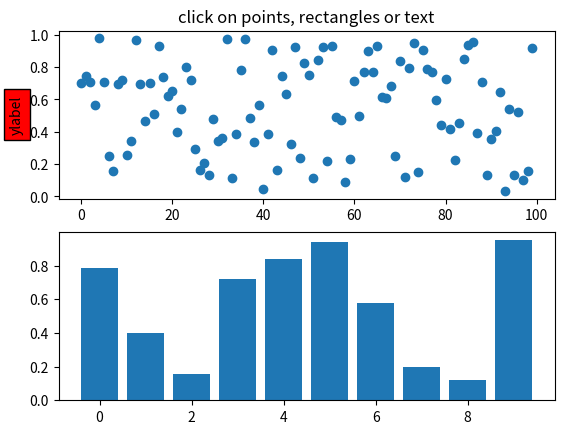
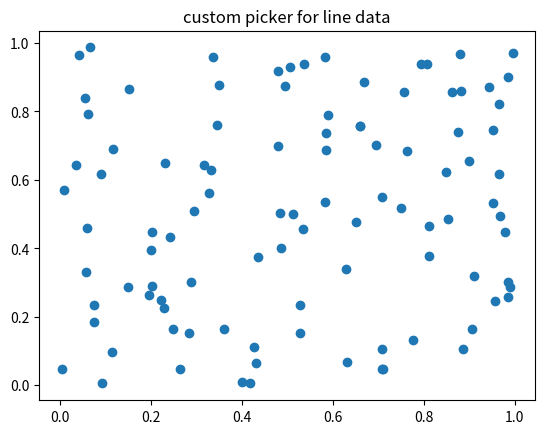
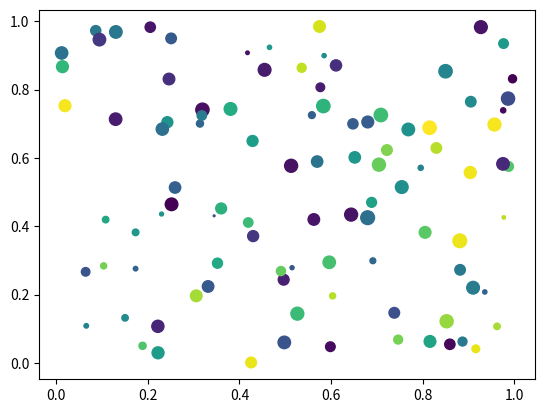
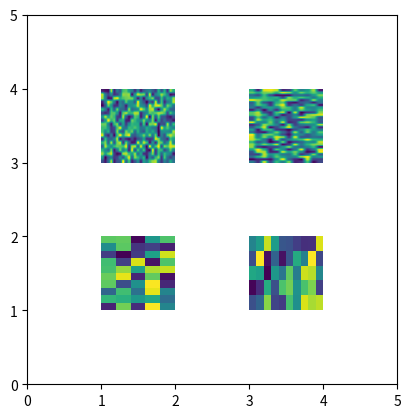

Write Python code to recreate these figures, in order.
# from https://matplotlib.org/stable/gallery/event_handling/pick_event_demo.html
import matplotlib.pyplot as plt
from matplotlib.lines import Line2D
from matplotlib.patches import Rectangle
from matplotlib.text import Text
from matplotlib.image import AxesImage
import numpy as np
from numpy.random import rand


# Fixing random state for reproducibility
np.random.seed(19680801)


def pick_simple():
    # simple picking, lines, rectangles and text
    fig, (ax1, ax2) = plt.subplots(2, 1)
    ax1.set_title('click on points, rectangles or text', picker=True)
    ax1.set_ylabel('ylabel', picker=True, bbox=dict(facecolor='red'))
    line, = ax1.plot(rand(100), 'o', picker=True, pickradius=5)

    # pick the rectangle
    ax2.bar(range(10), rand(10), picker=True)
    for label in ax2.get_xticklabels():  # make the xtick labels pickable
        label.set_picker(True)

    def onpick1(event):
        if isinstance(event.artist, Line2D):
            thisline = event.artist
            xdata = thisline.get_xdata()
            ydata = thisline.get_ydata()
            ind = event.ind
            print('onpick1 line:', np.column_stack([xdata[ind], ydata[ind]]))
        elif isinstance(event.artist, Rectangle):
            patch = event.artist
            print('onpick1 patch:', patch.get_path())
        elif isinstance(event.artist, Text):
            text = event.artist
            print('onpick1 text:', text.get_text())

    fig.canvas.mpl_connect('pick_event', onpick1)


def pick_custom_hit():
    # picking with a custom hit test function
    # you can define custom pickers by setting picker to a callable
    # function.  The function has the signature
    #
    #  hit, props = func(artist, mouseevent)
    #
    # to determine the hit test.  if the mouse event is over the artist,
    # return hit=True and props is a dictionary of
    # properties you want added to the PickEvent attributes

    def line_picker(line, mouseevent):
        """
        Find the points within a certain distance from the mouseclick in
        data coords and attach some extra attributes, pickx and picky
        which are the data points that were picked.
        """
        if mouseevent.xdata is None:
            return False, dict()
        xdata = line.get_xdata()
        ydata = line.get_ydata()
        maxd = 0.05
        d = np.sqrt(
            (xdata - mouseevent.xdata)**2 + (ydata - mouseevent.ydata)**2)

        ind, = np.nonzero(d <= maxd)
        if len(ind):
            pickx = xdata[ind]
            picky = ydata[ind]
            props = dict(ind=ind, pickx=pickx, picky=picky)
            return True, props
        else:
            return False, dict()

    def onpick2(event):
        print('onpick2 line:', event.pickx, event.picky)

    fig, ax = plt.subplots()
    ax.set_title('custom picker for line data')
    line, = ax.plot(rand(100), rand(100), 'o', picker=line_picker)
    fig.canvas.mpl_connect('pick_event', onpick2)


def pick_scatter_plot():
    # picking on a scatter plot (matplotlib.collections.RegularPolyCollection)

    x, y, c, s = rand(4, 100)

    def onpick3(event):
        ind = event.ind
        print('onpick3 scatter:', ind, x[ind], y[ind])

    fig, ax = plt.subplots()
    ax.scatter(x, y, 100*s, c, picker=True)
    fig.canvas.mpl_connect('pick_event', onpick3)


def pick_image():
    # picking images (matplotlib.image.AxesImage)
    fig, ax = plt.subplots()
    ax.imshow(rand(10, 5), extent=(1, 2, 1, 2), picker=True)
    ax.imshow(rand(5, 10), extent=(3, 4, 1, 2), picker=True)
    ax.imshow(rand(20, 25), extent=(1, 2, 3, 4), picker=True)
    ax.imshow(rand(30, 12), extent=(3, 4, 3, 4), picker=True)
    ax.set(xlim=(0, 5), ylim=(0, 5))

    def onpick4(event):
        artist = event.artist
        if isinstance(artist, AxesImage):
            im = artist
            A = im.get_array()
            print('onpick4 image', A.shape)

    fig.canvas.mpl_connect('pick_event', onpick4)


if __name__ == '__main__':
    pick_simple()
    pick_custom_hit()
    pick_scatter_plot()
    pick_image()
    plt.show()


